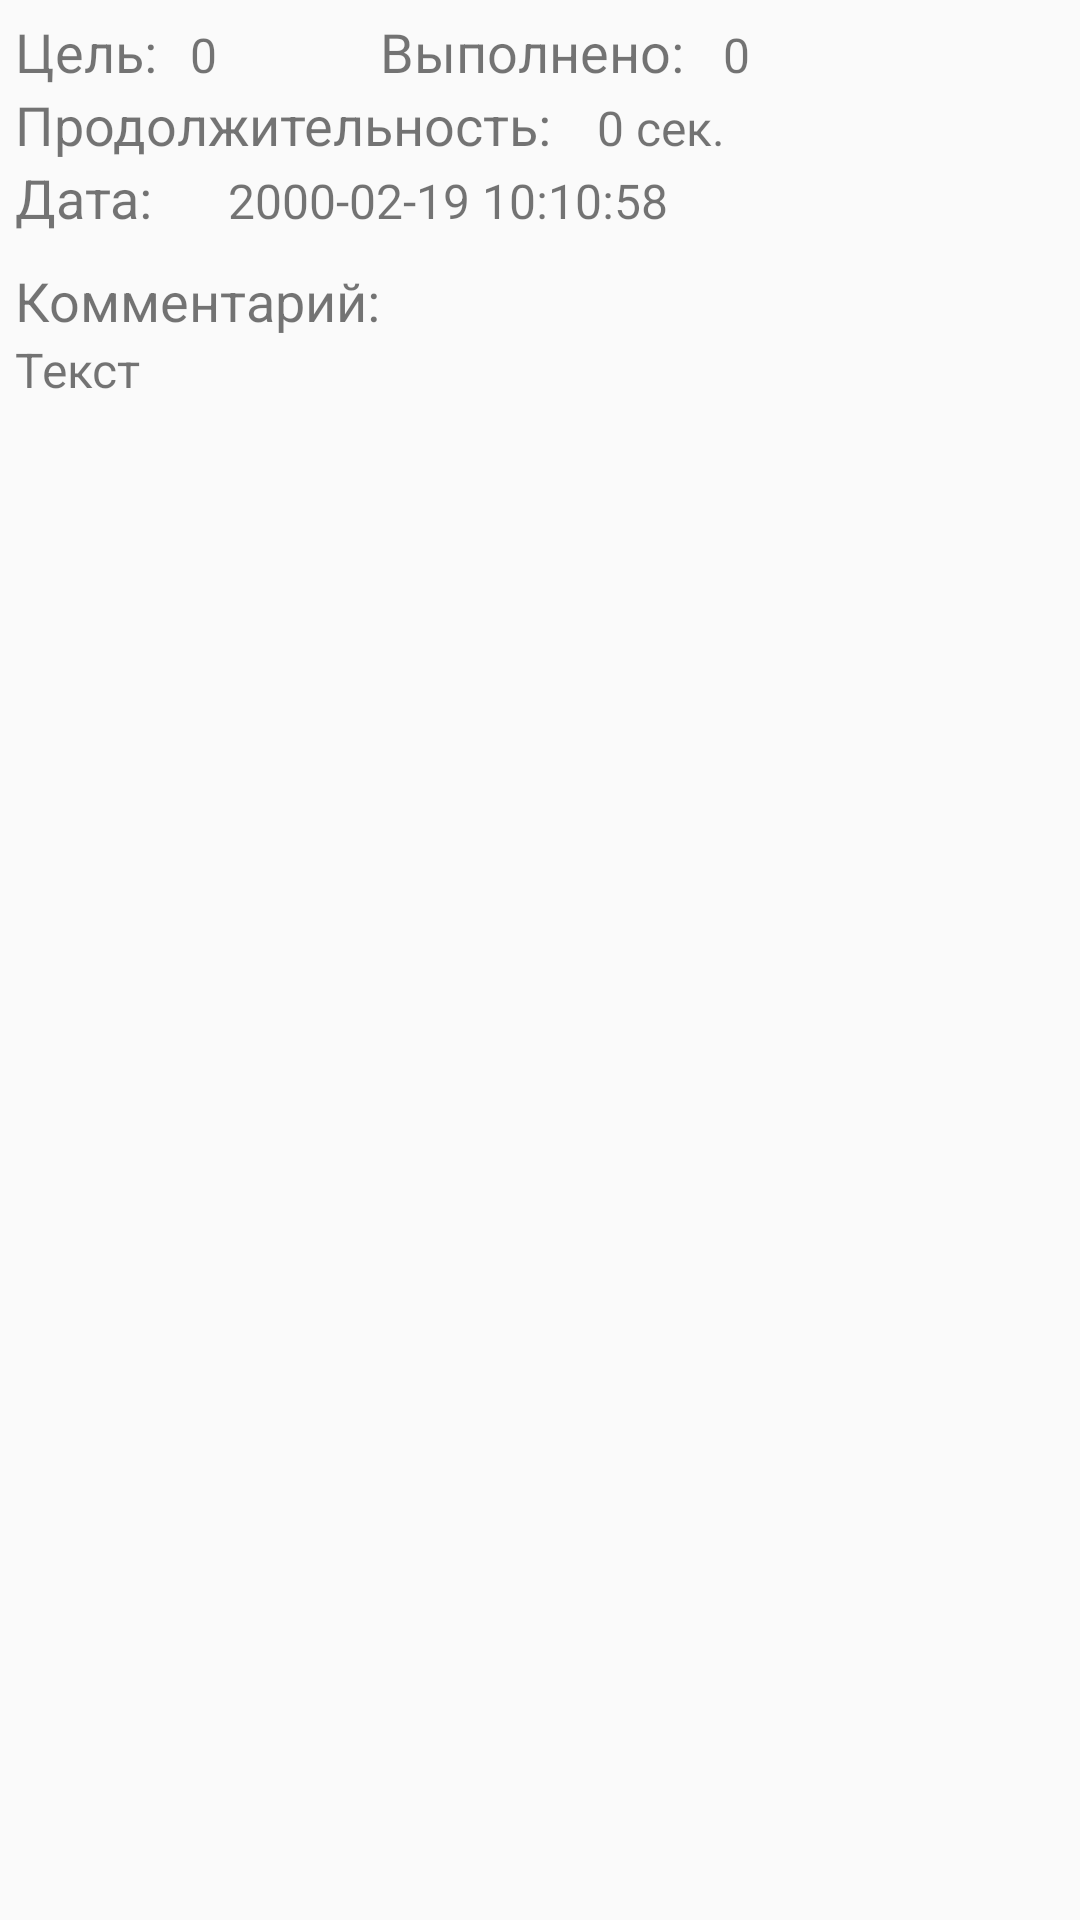

The Android layout XML behind this screen, and the referenced resources:
<!-- AndroidManifest.xml: application theme AppTheme -->
<!-- res/layout/statslist_item.xml -->
<?xml version="1.0" encoding="utf-8"?>
<RelativeLayout
    xmlns:android="http://schemas.android.com/apk/res/android"
    android:layout_width="match_parent"
    android:layout_height="match_parent">

    <LinearLayout
        android:layout_width="match_parent"
        android:layout_height="wrap_content"
        android:orientation="vertical"
        android:layout_marginTop="5dp"
        android:layout_marginStart="5dp">

        <LinearLayout
            android:layout_width="300dp"
            android:layout_height="wrap_content"
            android:orientation="horizontal">

            <TextView
                android:layout_width="0dp"
                android:layout_height="wrap_content"
                android:textSize="18sp"
                android:layout_weight="0.23"
                android:id="@+id/goal_title_statslist_item"
                android:text="@string/goal_title_statslist_item"/>
            <TextView
                android:layout_width="0dp"
                android:layout_height="wrap_content"
                android:layout_weight="0.25"
                android:textSize="16sp"
                android:id="@+id/goal_statslist_item"
                android:text="@string/default_value_goal_statslist"/>
            <TextView
                android:layout_width="0dp"
                android:layout_height="wrap_content"
                android:layout_weight="0.45"
                android:textSize="18sp"
                android:text="@string/finished_title_statslist"/>
            <TextView
                android:layout_width="0dp"
                android:layout_height="wrap_content"
                android:layout_weight="0.25"
                android:textSize="16sp"
                android:id="@+id/finished_statslist_item"
                android:text="@string/default_value_finished_statslist"/>

        </LinearLayout>
        <LinearLayout
            android:layout_width="300dp"
            android:layout_height="wrap_content"
            android:orientation="horizontal">

            <TextView
                android:layout_width="0dp"
                android:layout_height="wrap_content"
                android:layout_weight="0.55"
                android:textSize="18sp"
                android:text="@string/duration_title_statslist"/>
            <TextView
                android:layout_width="0dp"
                android:layout_height="wrap_content"
                android:layout_weight="0.3"
                android:textSize="16sp"
                android:id="@+id/duration_statslist_item"
                android:text="@string/default_value_duration_statslist"/>

        </LinearLayout>
        <LinearLayout
            android:layout_width="match_parent"
            android:layout_height="wrap_content"
            android:orientation="horizontal">

            <TextView
                android:layout_width="0dp"
                android:layout_height="wrap_content"
                android:layout_weight="0.02"
                android:textSize="18sp"
                android:text="@string/date_statslist"/>
            <TextView
                android:layout_width="0dp"
                android:layout_height="wrap_content"
                android:layout_weight="0.08"
                android:textSize="16sp"
                android:id="@+id/date_statslist_item"
                android:text="@string/default_value_date_statslist"/>

        </LinearLayout>

        <TextView
            android:layout_width="wrap_content"
            android:layout_height="wrap_content"
            android:layout_marginTop="10dp"
            android:textSize="18sp"
            android:text="@string/comment_title_stats_list"/>
        <TextView
            android:layout_width="wrap_content"
            android:layout_height="wrap_content"
            android:textSize="16sp"
            android:id="@+id/comment_statslist_item"
            android:text="@string/default_value_comment_statslist"/>

    </LinearLayout>

</RelativeLayout>
<!-- resources referenced by this layout -->
<resources>
  <string name="comment_title_stats_list">Комментарий:</string>
  <string name="date_statslist">Дата:</string>
  <string name="default_value_comment_statslist">Текст</string>
  <string name="default_value_date_statslist">2000-02-19 10:10:58</string>
  <string name="default_value_duration_statslist">0 сек.</string>
  <string name="default_value_finished_statslist">0</string>
  <string name="default_value_goal_statslist">0</string>
  <string name="duration_title_statslist">Продолжительность:</string>
  <string name="finished_title_statslist">Выполнено:</string>
  <string name="goal_title_statslist_item">Цель:</string>
  <style name="AppTheme" parent="AppTheme.Base">
          
  
      </style>
  <style name="AppTheme.Base" parent="Theme.AppCompat.Light">
          <item name="colorPrimary">@color/colorPrimary</item>
          <item name="colorPrimaryDark">@color/colorPrimaryDark</item>
          <item name="colorAccent">@color/colorAccent</item>
      </style>
  <color name="colorPrimary">#3F51B5</color>
  <color name="colorPrimaryDark">#303F9F</color>
  <color name="colorAccent">#FF4081</color>
</resources>
